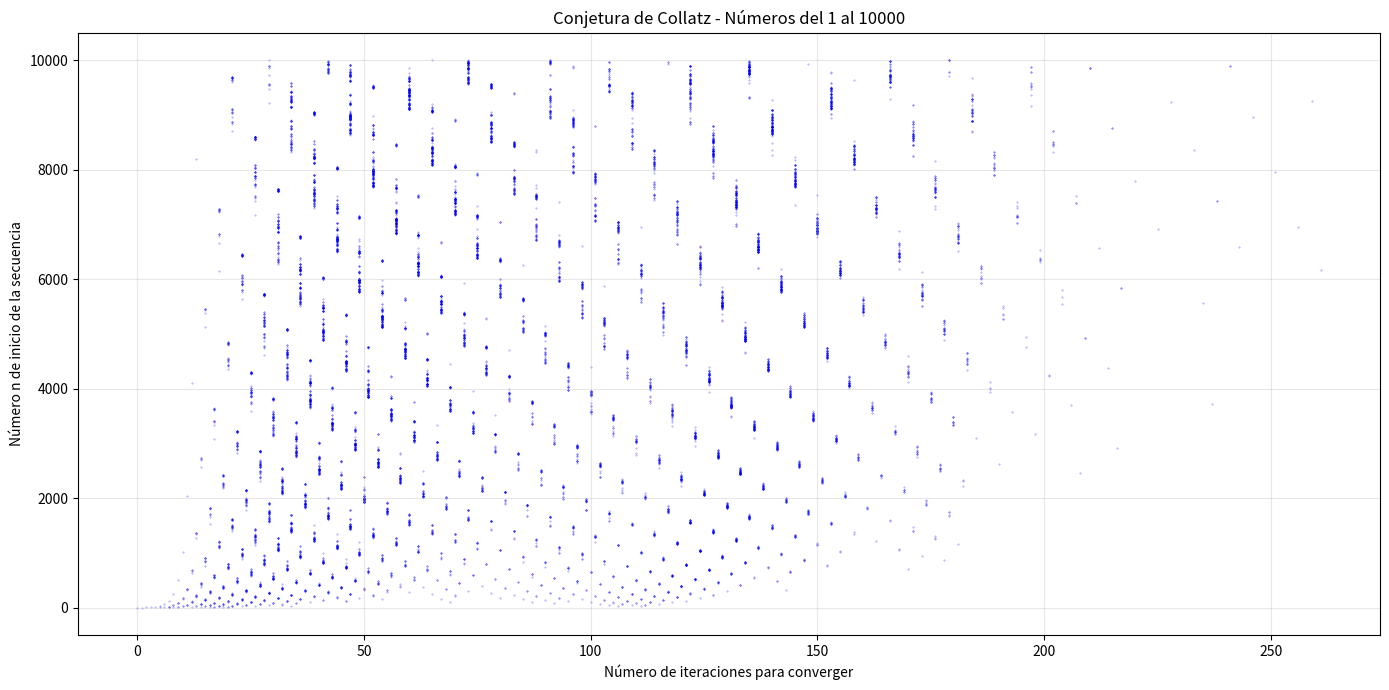

Python code for this plot:
#!/usr/bin/python
#*-------------------------------------------------------------------------*
#* collatz.py                                                              *
#* Calcula la conjetura de Collatz (3n+1) para números entre 1 y 10000   *
#* y grafica las iteraciones necesarias para converger                    *
#*-------------------------------------------------------------------------*
import matplotlib.pyplot as plt

def collatz(n):
    """Calcula cuántas iteraciones tarda el número n en converger a 1
       Conjetura de Collatz: si n es par -> n/2, si n es impar -> 3n+1"""
    iteraciones = 0
    while n != 1:
        if n % 2 == 0:
            # Si n es par, dividir por 2
            n = n // 2
        else:
            # Si n es impar, aplicar 3n+1
            n = 3 * n + 1
        iteraciones += 1
    return iteraciones

# Listas para almacenar los datos del gráfico
numeros = []
iteraciones = []

# Calcula Collatz para todos los números entre 1 y 10000
for n in range(1, 10001):
    numeros.append(n)
    iteraciones.append(collatz(n))

# gráfico
plt.figure(figsize=(14, 7))
plt.scatter(iteraciones, numeros, s=0.1, color='blue', alpha=0.5)


plt.xlabel("Número de iteraciones para converger")
plt.ylabel("Número n de inicio de la secuencia")
plt.title("Conjetura de Collatz - Números del 1 al 10000")
plt.grid(True, alpha=0.3)

# Mostrar el gráfico
plt.tight_layout()
plt.show()
